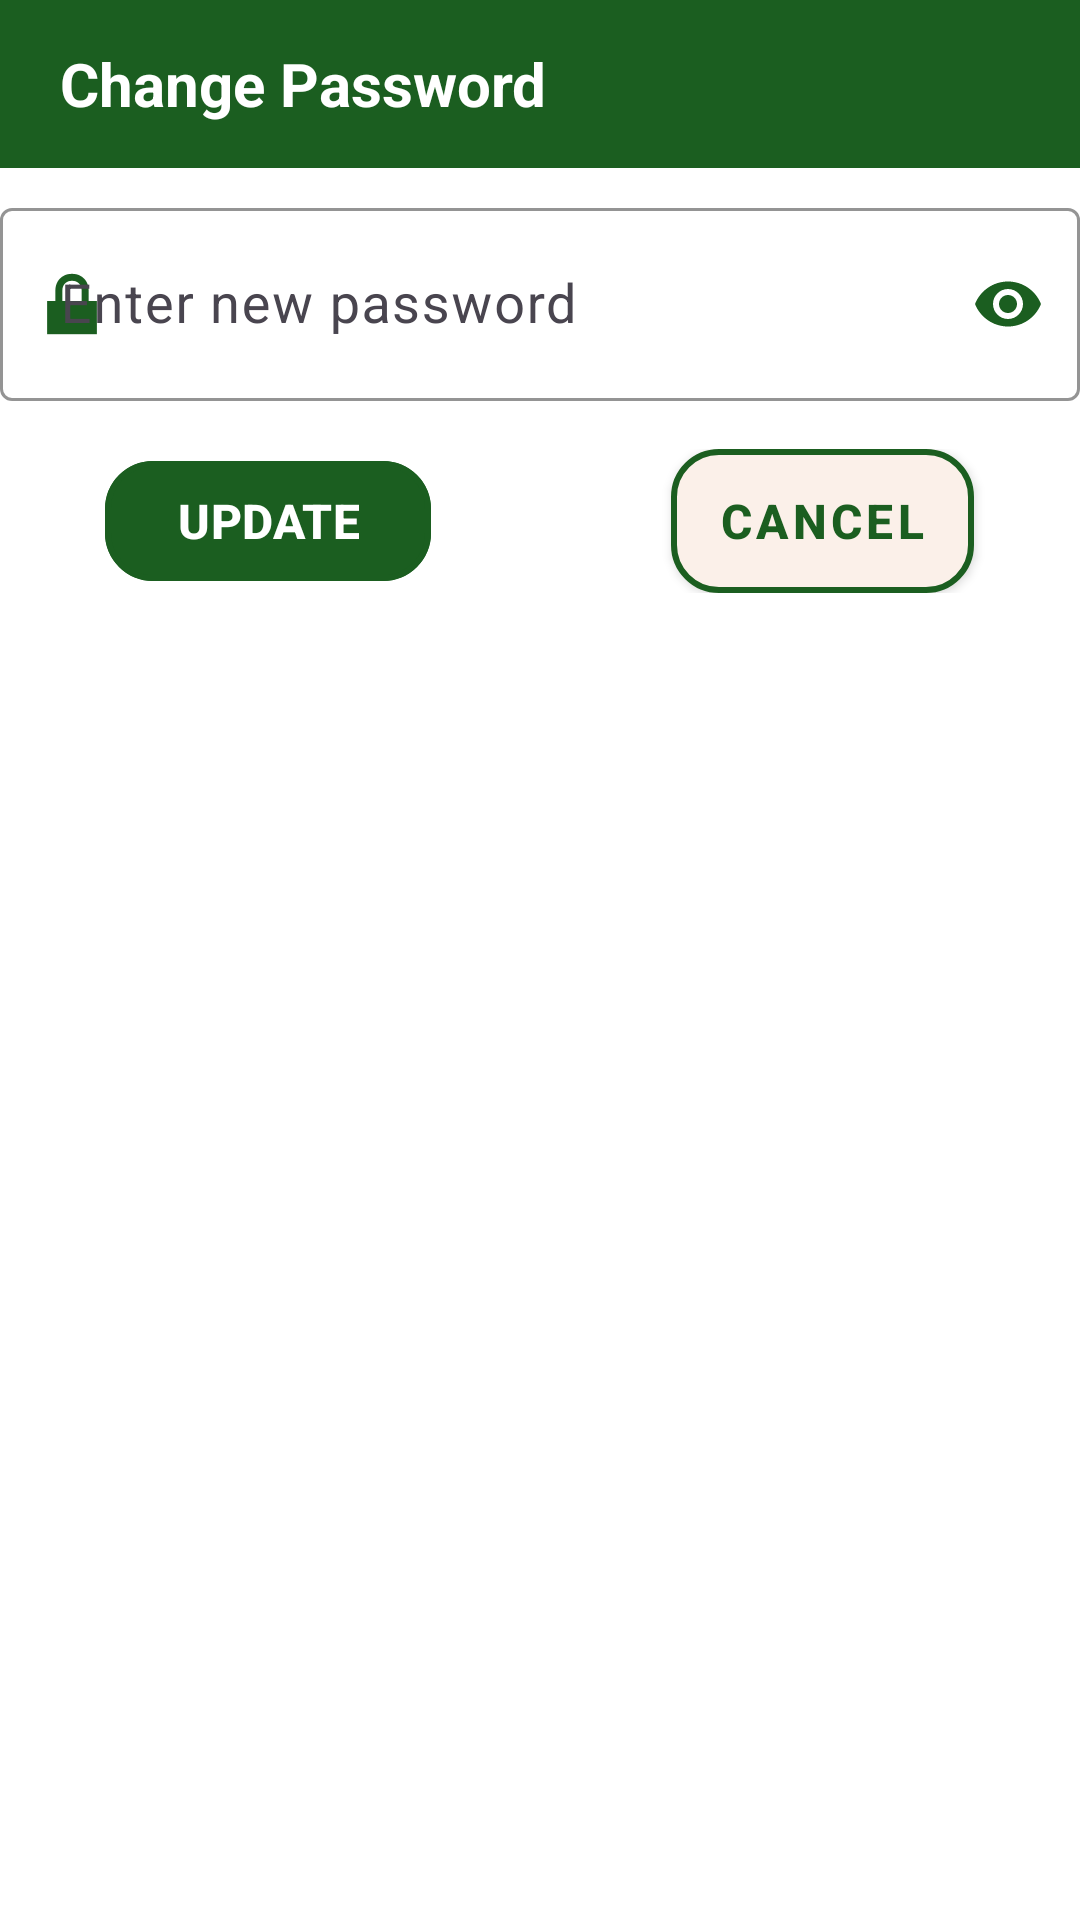

The Android layout XML behind this screen, and the referenced resources:
<!-- AndroidManifest.xml: application theme Theme.ServicesFinder -->
<!-- res/layout/dialog_change_password.xml -->
<?xml version="1.0" encoding="utf-8"?>
<LinearLayout xmlns:android="http://schemas.android.com/apk/res/android"
    android:layout_width="match_parent"
    android:layout_height="wrap_content"
    xmlns:app="http://schemas.android.com/apk/res-auto"
    android:orientation="vertical"
    android:background="@android:color/white"
    android:paddingBottom="16dp">

    
    <LinearLayout
        android:layout_width="match_parent"
        android:layout_height="56dp"
        android:background="@color/sf_primary"
        android:gravity="center_vertical"
        android:paddingStart="20dp"
        android:paddingEnd="20dp">

        <TextView
            android:id="@+id/dialogTitle"
            android:layout_width="wrap_content"
            android:layout_height="wrap_content"
            android:text="@string/change_password"
            android:textStyle="bold"
            android:textColor="@android:color/white"
            android:textSize="20sp" />
    </LinearLayout>

    
    <com.google.android.material.textfield.TextInputLayout
        android:id="@+id/passwordContainer"
        android:layout_width="match_parent"
        android:layout_height="wrap_content"
        android:layout_marginTop="8dp"
        android:background="@color/transparent"
        app:startIconDrawable="@android:drawable/ic_lock_lock"
        app:boxBackgroundMode="outline"
        app:boxStrokeColor="@color/lightgrey"
        app:startIconTint="@color/sf_primary"
        app:endIconMode="password_toggle"
        app:endIconTint="@color/sf_primary">

        <com.google.android.material.textfield.TextInputEditText
            android:id="@+id/passwordInput"
            android:layout_width="match_parent"
            android:layout_height="wrap_content"
            android:hint="@string/enter_new_password"
            android:inputType="textPassword"
            android:textSize="18sp"
            android:padding="20dp"/>
    </com.google.android.material.textfield.TextInputLayout>


    
    <LinearLayout
        android:layout_width="match_parent"
        android:layout_height="wrap_content"
        android:gravity="center"
        android:orientation="horizontal"
        android:paddingTop="16dp"
        android:paddingBottom="8dp">

        
        <com.google.android.material.button.MaterialButton
            android:id="@+id/UpdatePasswordButton"
            style="@style/SF.PrimaryButton"
            android:layout_width="wrap_content"
            android:layout_height="wrap_content"
            android:layout_marginStart="20dp"
            android:layout_marginEnd="40dp"
            android:text="@string/update"
            android:textSize="16sp"
            android:textStyle="bold" />

        
        <com.google.android.material.button.MaterialButton
            android:id="@+id/CancelButton"
            style="@style/SF.SecondaryButton"
            android:layout_width="wrap_content"
            android:layout_height="wrap_content"
            android:layout_marginStart="40dp"
            android:layout_marginEnd="20dp"
            android:text="@string/cancel"
            android:textSize="16sp"
            android:textStyle="bold" />

    </LinearLayout>

</LinearLayout>
<!-- resources referenced by this layout -->
<resources>
  <color name="lightgrey">#d3d3d3</color>
  <color name="sf_primary">#1B5E20</color>
  <color name="transparent">#00ffffff</color>
  <string name="cancel">CANCEL</string>
  <string name="change_password">Change Password</string>
  <string name="enter_new_password">Enter new password</string>
  <string name="update">UPDATE</string>
  <style name="SF.PrimaryButton" parent="Widget.Material3.Button">
          <item name="backgroundTint">@color/sf_primary</item>
          <item name="android:textColor">@color/sf_on_primary</item>
          <item name="cornerRadius">16dp</item>
          <item name="strokeColor">@color/sf_primary</item>
          <item name="strokeWidth">2dp</item>
      </style>
  <style name="SF.SecondaryButton" parent="Widget.MaterialComponents.Button">
          
          <item name="backgroundTint">#FBF0E9</item>
  
          
          <item name="android:textColor">@color/sf_primary</item>
  
          
          <item name="strokeColor">@color/sf_primary</item>
          <item name="strokeWidth">2dp</item>
  
          
          <item name="rippleColor">@color/sf_surface</item>
          <item name="shapeAppearanceOverlay">@style/ShapeAppearance.Rounded16</item>
          
          <item name="enforceMaterialTheme">true</item>
          <item name="android:insetTop">0dp</item>
          <item name="android:insetBottom">0dp</item>
          <item name="android:insetLeft">0dp</item>
          <item name="android:insetRight">0dp</item>
      </style>
  <style name="Theme.ServicesFinder" parent="Base.Theme.ServicesFinder" />
  <color name="sf_on_primary">#FFFFFF</color>
  <color name="sf_surface">#FAFAFA</color>
  <style name="ShapeAppearance.Rounded16" parent="">
          <item name="cornerFamily">rounded</item>
          <item name="cornerSize">16dp</item>
      </style>
  <style name="Base.Theme.ServicesFinder" parent="Theme.Material3.DayNight.NoActionBar">
  
          
          <item name="colorPrimary">@color/sf_primary</item>
          <item name="colorOnPrimary">@color/sf_on_primary</item>
  
          
          <item name="colorSecondary">@color/sf_secondary</item>
          <item name="colorOnSecondary">@color/sf_on_secondary</item>
  
          
          <item name="colorSurface">@color/sf_surface</item>
          <item name="colorOnSurface">@color/sf_on_surface</item>
          <item name="colorSurfaceVariant">@color/sf_surface_variant</item>
  
          
          <item name="colorPrimaryContainer">@color/sf_card</item>
          <item name="colorOnPrimaryContainer">@color/sf_on_card</item>
  
          
          <item name="colorError">@color/sf_error</item>
          <item name="colorOnError">@color/sf_on_error</item>
          <item name="colorErrorContainer">@color/sf_error_container</item>
          <item name="colorOnErrorContainer">@color/sf_on_error_container</item>
  
          
          <item name="shapeAppearanceSmallComponent">@style/Shape.Rounded</item>
          <item name="shapeAppearanceMediumComponent">@style/Shape.Rounded</item>
          <item name="shapeAppearanceLargeComponent">@style/Shape.Rounded</item>
  
          
          
          
          <item name="materialButtonStyle">@style/SF.PrimaryButton</item>
  
      </style>
  <color name="sf_secondary">#BF6F2C</color>
  <color name="sf_on_secondary">#FFFFFF</color>
  <color name="sf_on_surface">#333333</color>
  <color name="sf_surface_variant">#EAEAEA</color>
  <color name="sf_card">#FFFFFF</color>
  <color name="sf_on_card">#333333</color>
  <color name="sf_error">#B3261E</color>
  <color name="sf_on_error">#FFFFFF</color>
  <color name="sf_error_container">#F9DEDC</color>
  <color name="sf_on_error_container">#410E0B</color>
  <style name="Shape.Rounded" parent="ShapeAppearance.Material3.MediumComponent">
          <item name="cornerFamily">rounded</item>
          <item name="cornerSize">16dp</item>
      </style>
</resources>
